The GitHub repository Shayanthavi/Brain-Tumer-MRI-Classifier contains a labelled image folder "processed" with 4 categories: glioma, meningioma, no tumor, pituitary tumor. Examples follow, each with its label.

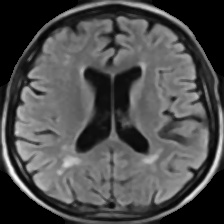
Label: no tumor

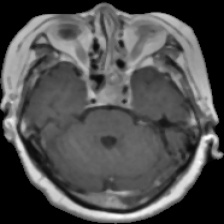
Label: pituitary tumor

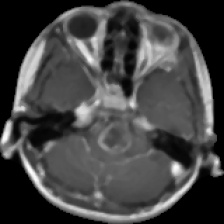
Label: glioma

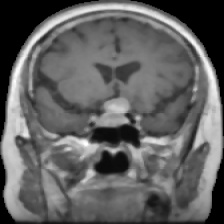
Label: pituitary tumor

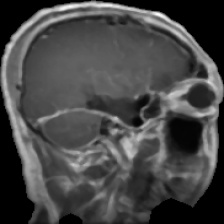
Label: glioma

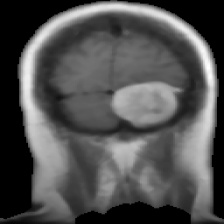
Label: meningioma
